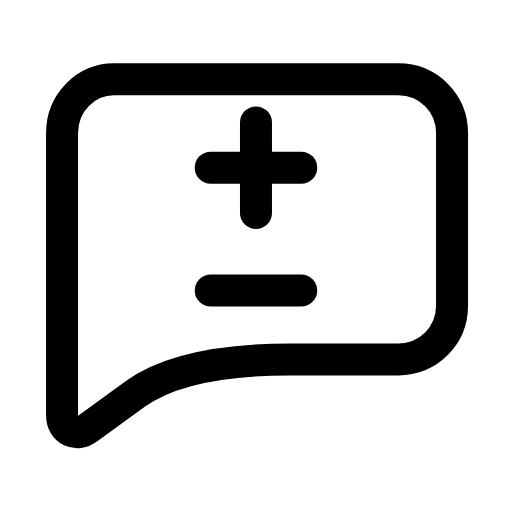
t = 0.00 s
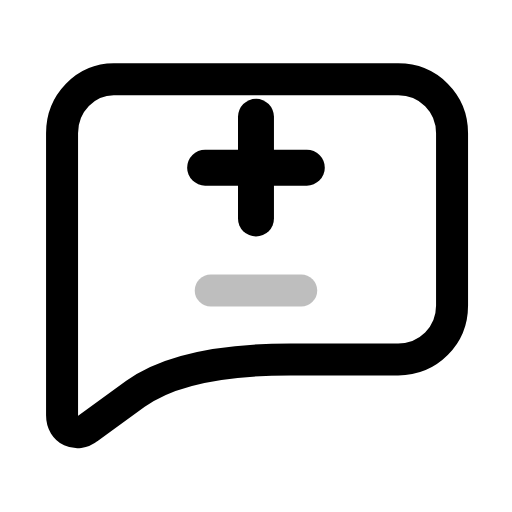
t = 0.28 s
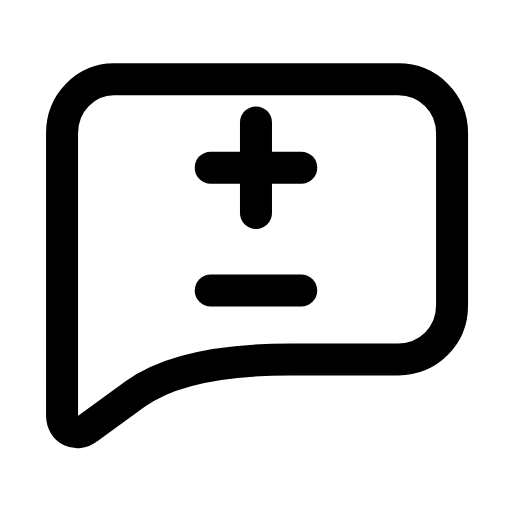
t = 0.56 s
t = 0.83 s: frame unchanged from t = 0.00 s, image omitted
t = 1.12 s: frame unchanged from t = 0.00 s, image omitted
t = 1.42 s: frame unchanged from t = 0.00 s, image omitted

The animated SVG that drew these frames (rendered in a browser with its animation timeline set to each time). Animation: 2 SMIL elements (animate=1,animateTransform=1); one cycle of 1.70 s, repeats indefinitely.

<svg xmlns="http://www.w3.org/2000/svg" width="24" height="24" viewBox="0 0 24 24" fill="none"><g transform="translate(-0.121 -1.13) scale(1.01)"><path stroke="currentColor" stroke-width="1.485" stroke-linecap="round" stroke-linejoin="round" fill="none" d="M5.4 4.8L18.6 4.8C20 4.8 21.1 5.9 21.1 7.3L21.1 15.3C21.1 16.7 20 17.8 18.6 17.8L13.6 17.8Q8.6 17.8 6.4 19.4L4.2 21C3.7 21.4 3 21.1 3 20.4L3 7.3C3 5.9 4.1 4.8 5.4 4.8Z"></path><g transform="translate(12 8.9)"><g><animateTransform attributeName="transform" type="scale" values="1;1;1.15;1;1;1;1;1.15;1;1;1" keyTimes="0;0.135;0.2475;0.36;0.45;0.6;0.66;0.735;0.81;0.9;1" dur="1.7s" repeatCount="indefinite" calcMode="spline" keySplines="0.16 1 0.3 1;0.16 1 0.3 1;0.16 1 0.3 1;0.16 1 0.3 1;0.16 1 0.3 1;0.16 1 0.3 1;0.16 1 0.3 1;0.16 1 0.3 1;0.16 1 0.3 1;0.16 1 0.3 1"/><g transform="translate(-12 -8.9)"><g><line stroke="currentColor" stroke-width="1.485" stroke-linecap="round" stroke-linejoin="round" fill="none" x1="9.9" y1="8.9" x2="14.1" y2="8.9"></line><line stroke="currentColor" stroke-width="1.485" stroke-linecap="round" stroke-linejoin="round" fill="none" x1="12" y1="6.8" x2="12" y2="11"></line></g></g></g></g><line stroke="currentColor" stroke-width="1.485" stroke-linecap="round" stroke-linejoin="round" fill="none" x1="9.9" y1="14.6" x2="14.1" y2="14.6"><animate attributeName="opacity" values="1;1;0.15;1;1;1;1;0.15;1;1;1" keyTimes="0;0.144;0.207;0.27;0.45;0.6;0.72;0.762;0.804;0.9;1" dur="1.7s" repeatCount="indefinite" calcMode="spline" keySplines="0.16 1 0.3 1;0.16 1 0.3 1;0.16 1 0.3 1;0.16 1 0.3 1;0.16 1 0.3 1;0.16 1 0.3 1;0.16 1 0.3 1;0.16 1 0.3 1;0.16 1 0.3 1;0.16 1 0.3 1"/></line></g></svg>
